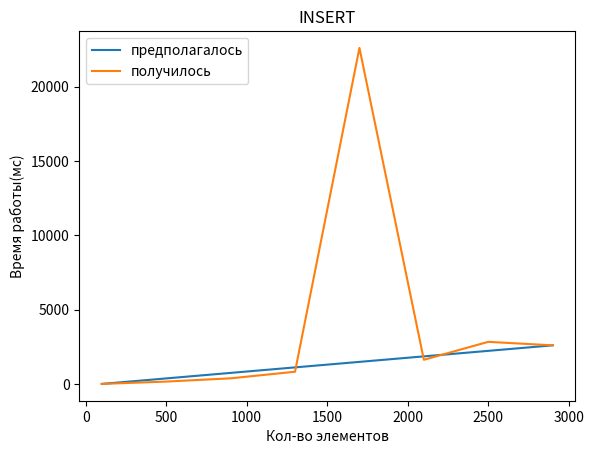
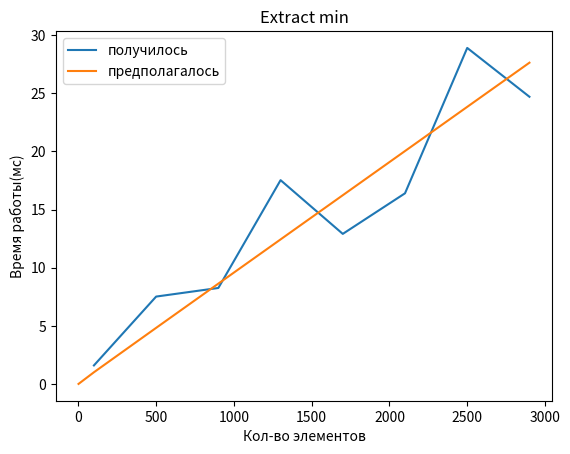
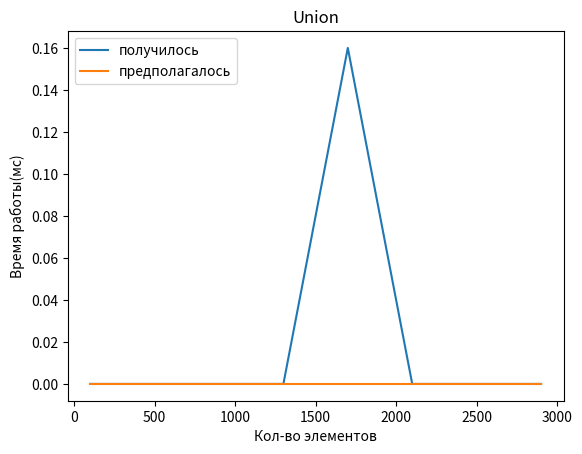

The matplotlib source for these figures, in order:
import matplotlib.pyplot as plt
import numpy as np


def insert_plot() -> None:
    fig, ax = plt.subplots()

    x = [100, 500, 900, 1300, 1700, 2100, 2500, 2900]
    y = [9.49, 167.11, 385.48, 829.21, 22600.04, 1631.36, 2838.84, 2603.60]

    x1 = [100, 2900]
    y1 = [9.49, 2603.60]

    ax.plot(x1, y1, label='предполагалось')
    ax.plot(x, y, label='получилось')

    ax.plot()

    ax.legend(loc='upper left')

    ax.set_title('INSERT')
    ax.set_ylabel('Время работы(мс)')
    ax.set_xlabel('Кол-во элементов')

    plt.show()


def extr_min_plt() -> None:
    fig, ax = plt.subplots()

    x = [100, 500, 900, 1300, 1700, 2100, 2500, 2900]
    y = [1.60, 7.52, 8.26, 17.53, 12.91, 16.40, 28.90, 24.70]

    one = 9.49 / 1000

    z = x[:]
    z.append(1)
    z.sort()

    ax.plot(x, y, label='получилось')
    ax.plot(z, (np.log2(z)+z)*one, label='предполагалось')

    ax.plot()

    ax.legend(loc='upper left')

    ax.set_title('Extract min')
    ax.set_ylabel('Время работы(мс)')
    ax.set_xlabel('Кол-во элементов')

    plt.show()


def union_plt() -> None:
    fig, ax = plt.subplots()

    x = [100, 500, 900, 1300, 1700, 2100, 2500, 2900]
    y = [0.00, 0.00, 0.00, 0.00, 0.16, 0.00, 0.00, 0.00]

    one = 9.49 / 100

    ax.plot(x, y, label='получилось')
    ax.plot(x, [0]*len(x), label='предполагалось')

    ax.plot()

    ax.legend(loc='upper left')

    ax.set_title('Union')
    ax.set_ylabel('Время работы(мс)')
    ax.set_xlabel('Кол-во элементов')

    plt.show()


if __name__ == '__main__':
    insert_plot()
    extr_min_plt()
    union_plt()
